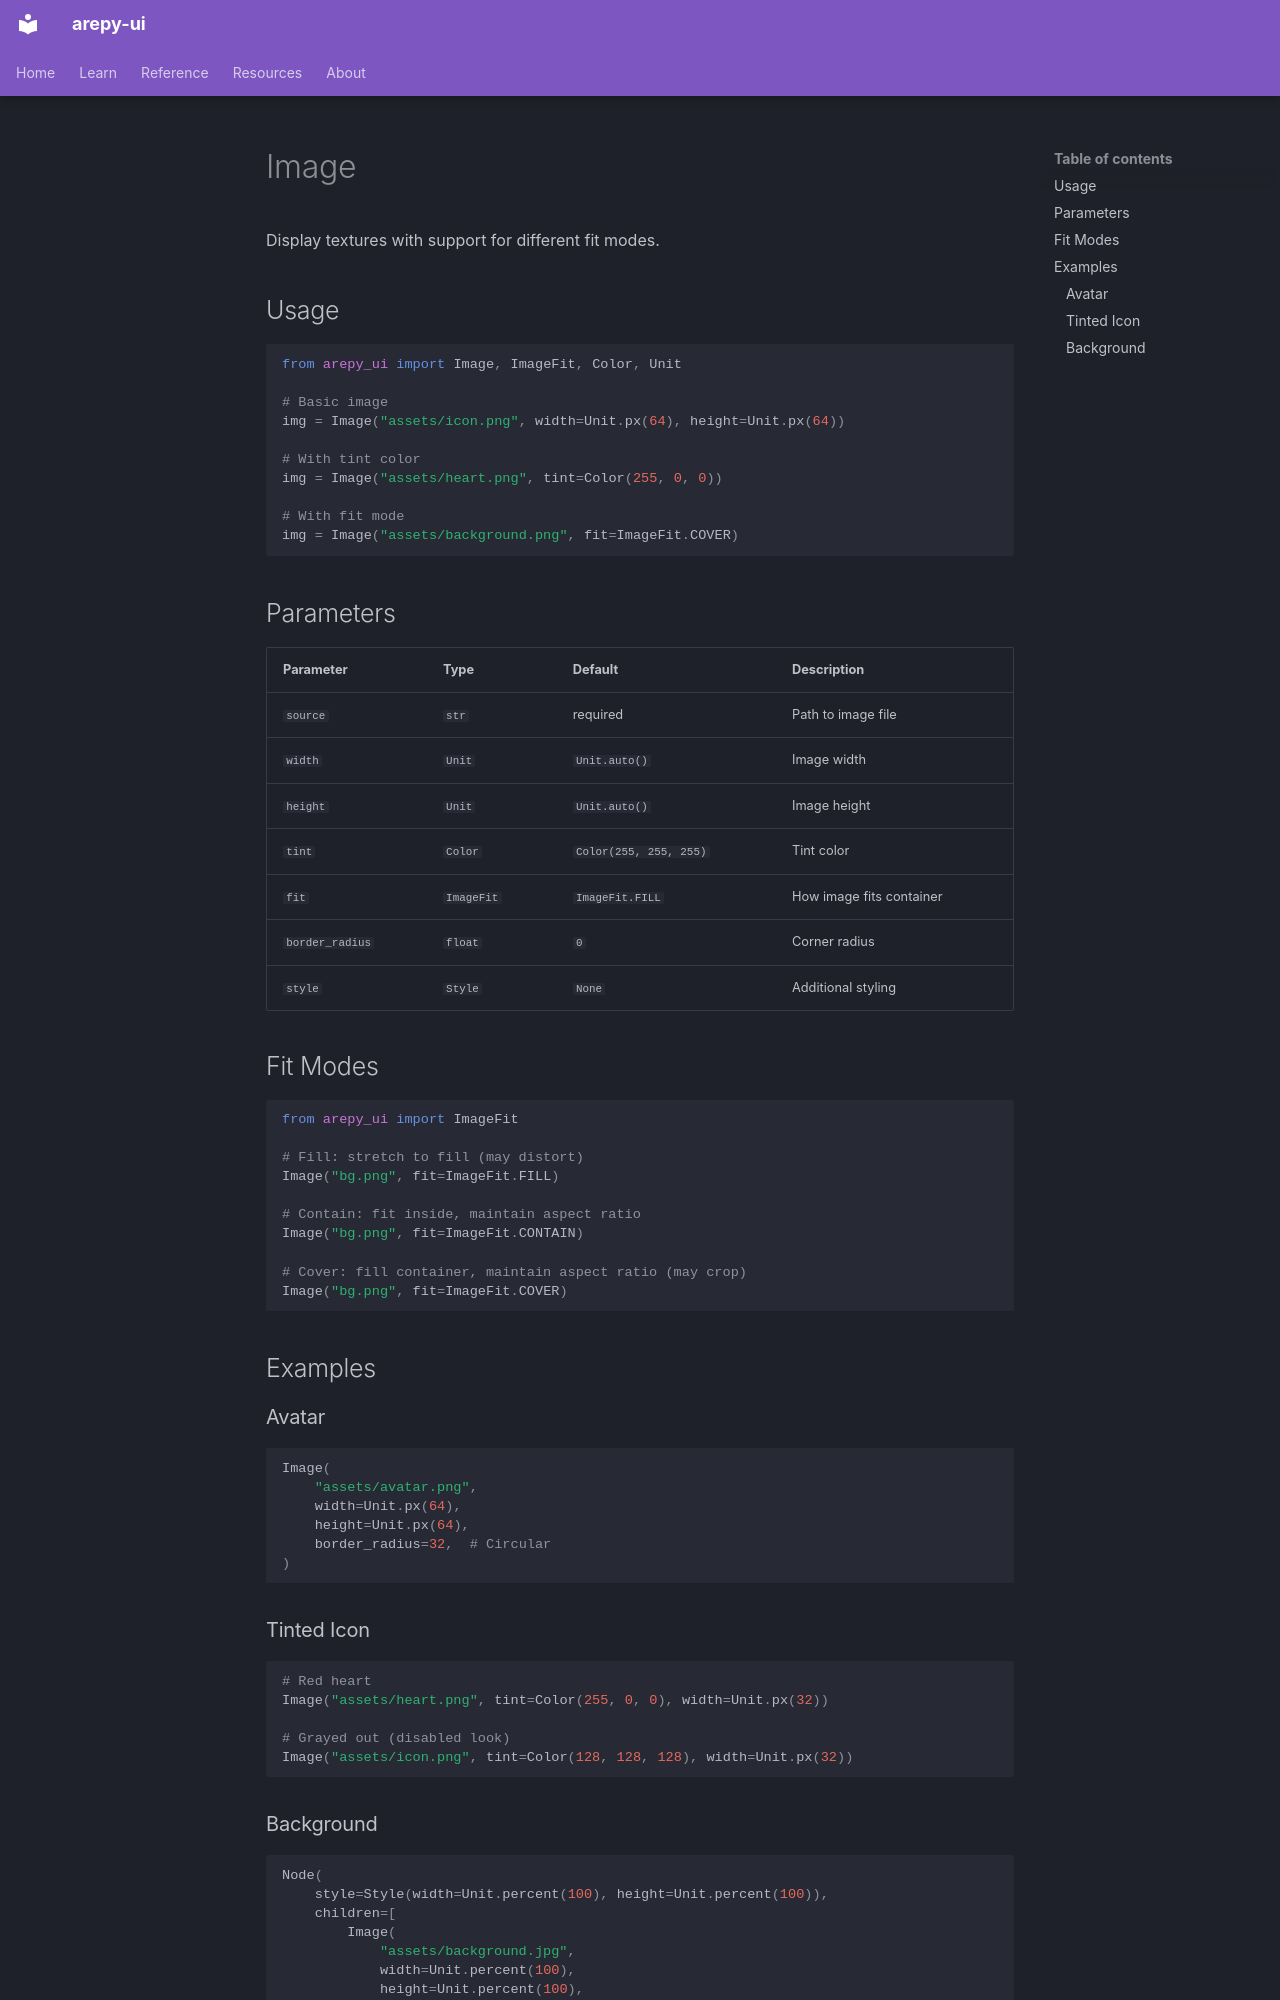

repository: Scr44gr/arepy-ui · page: components/image/index.html · generator: mkdocs

# Image

Display textures with support for different fit modes.

## Usage

```python
from arepy_ui import Image, ImageFit, Color, Unit

# Basic image
img = Image("assets/icon.png", width=Unit.px(64), height=Unit.px(64))

# With tint color
img = Image("assets/heart.png", tint=Color(255, 0, 0))

# With fit mode
img = Image("assets/background.png", fit=ImageFit.COVER)
```

## Parameters

| Parameter | Type | Default | Description |
|-----------|------|---------|-------------|
| `source` | `str` | required | Path to image file |
| `width` | `Unit` | `Unit.auto()` | Image width |
| `height` | `Unit` | `Unit.auto()` | Image height |
| `tint` | `Color` | `Color(255, 255, 255)` | Tint color |
| `fit` | `ImageFit` | `ImageFit.FILL` | How image fits container |
| `border_radius` | `float` | `0` | Corner radius |
| `style` | `Style` | `None` | Additional styling |

## Fit Modes

```python
from arepy_ui import ImageFit

# Fill: stretch to fill (may distort)
Image("bg.png", fit=ImageFit.FILL)

# Contain: fit inside, maintain aspect ratio
Image("bg.png", fit=ImageFit.CONTAIN)

# Cover: fill container, maintain aspect ratio (may crop)
Image("bg.png", fit=ImageFit.COVER)
```

## Examples

### Avatar

```python
Image(
    "assets/avatar.png",
    width=Unit.px(64),
    height=Unit.px(64),
    border_radius=32,  # Circular
)
```

### Tinted Icon

```python
# Red heart
Image("assets/heart.png", tint=Color(255, 0, 0), width=Unit.px(32))

# Grayed out (disabled look)
Image("assets/icon.png", tint=Color(128, 128, 128), width=Unit.px(32))
```
